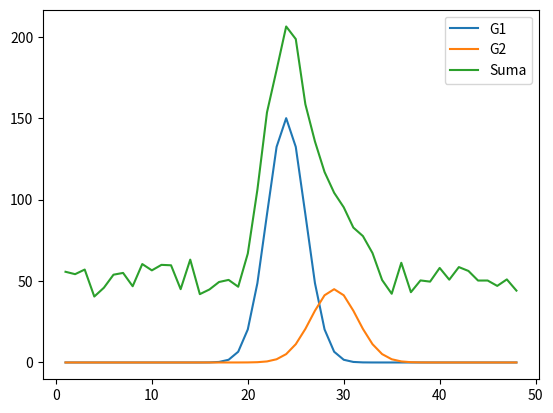

Here is the Python script that generated this plot:
import numpy as np
import matplotlib.pyplot as plt 

def gauss(x, p):
    A, mu, sigma = p
    g_ = A * np.exp(-(x-mu)*(x-mu)/(2.0*sigma*sigma))
    return g_

def constructor_gaussianas(x, p, n_gauss):
    modelo = np.zeros(np.array(x).shape)
    p_split = np.split(np.array(p), n_gauss)
    for g in range(n_gauss):
        g_ = gauss(x, p_split[g])
        modelo += g_
    modelo += continuo
    datos = []
    datos.append(modelo)
    datos.append(p_split)
    return datos
    
a1, mu1, s1 = 320, 24, 2
a2, mu2, s2 = 150, 29, 2.7
a3, mu3, s3 = 230, 33, 3
a4, mu4, s4 = 125, 30, 3.2

p1 = [a1, mu1, s1]
p2 = [a1, mu1, s1, a2, mu2, s2]
p3 = [a1, mu1, s1, a2, mu2, s2, a3, mu3, s3]
p4 = [a1, mu1, s1, a2, mu2, s2, a3, mu3, s3, a4, mu4, s4]

x = np.linspace(1, 48, 48)
n_gauss = 3
continuo = 50
artificial = constructor_gaussianas(x, p3, n_gauss)
# print(artificial)

Amplitudes_principales = [80, 120, 200, 300]
Amplitud_principal = Amplitudes_principales[0]

# Amplitudes = np.linspace(0.3*Amplitud_principal, 0.9*Amplitud_principal, 7)
Amplitudes = np.linspace(0.3*Amplitud_principal, 0.9*Amplitud_principal, 2)
print(Amplitudes)

Media_principal = 24
# Medias = np.linspace(Media_principal-6, Media_principal+6, 25)
Medias = np.linspace(Media_principal-6, Media_principal+6, 5)
print(Medias)

Sigma_principal = 2
# Sigmas = np.linspace(1.2, 3.4, 22)
Sigmas = np.linspace(1.2, 3.4, 2)
for i in range(len(Sigmas)):
    Sigmas[i] = round(Sigmas[i],1)
print(Sigmas)

# for media_ in Medias:
#     for sigma_ in Sigmas:
#         for amplitud_ in Amplitudes:
#             modelo = np.zeros(np.array(x).shape)
#             g_principal = gauss(x, [Amplitud_principal, Media_principal, Sigma_principal])
#             plt.plot(x, g_principal)
#             modelo += g_principal
#             g_segunda = gauss(x, [amplitud_, media_, sigma_])
#             plt.plot(x, g_segunda, label=("A: ",  amplitud_, "S: ", sigma_, "M: ", media_))
#             modelo += g_segunda
#             plt.plot(x, modelo )
#             plt.legend()
#             plt.show()
# plt.legend()
# plt.show()

g1 = gauss(x, [150, Media_principal, Sigma_principal]) 
g2 = gauss(x, [45, 29, 2.4])
g3 = g1 + g2 + np.random.normal(0, 6, np.array(g2).shape) + 50
print(g3)
plt.plot(x, g1, label="G1")
plt.plot(x, g2, label="G2")
plt.plot(x, g3, label="Suma")
plt.legend()
plt.show()